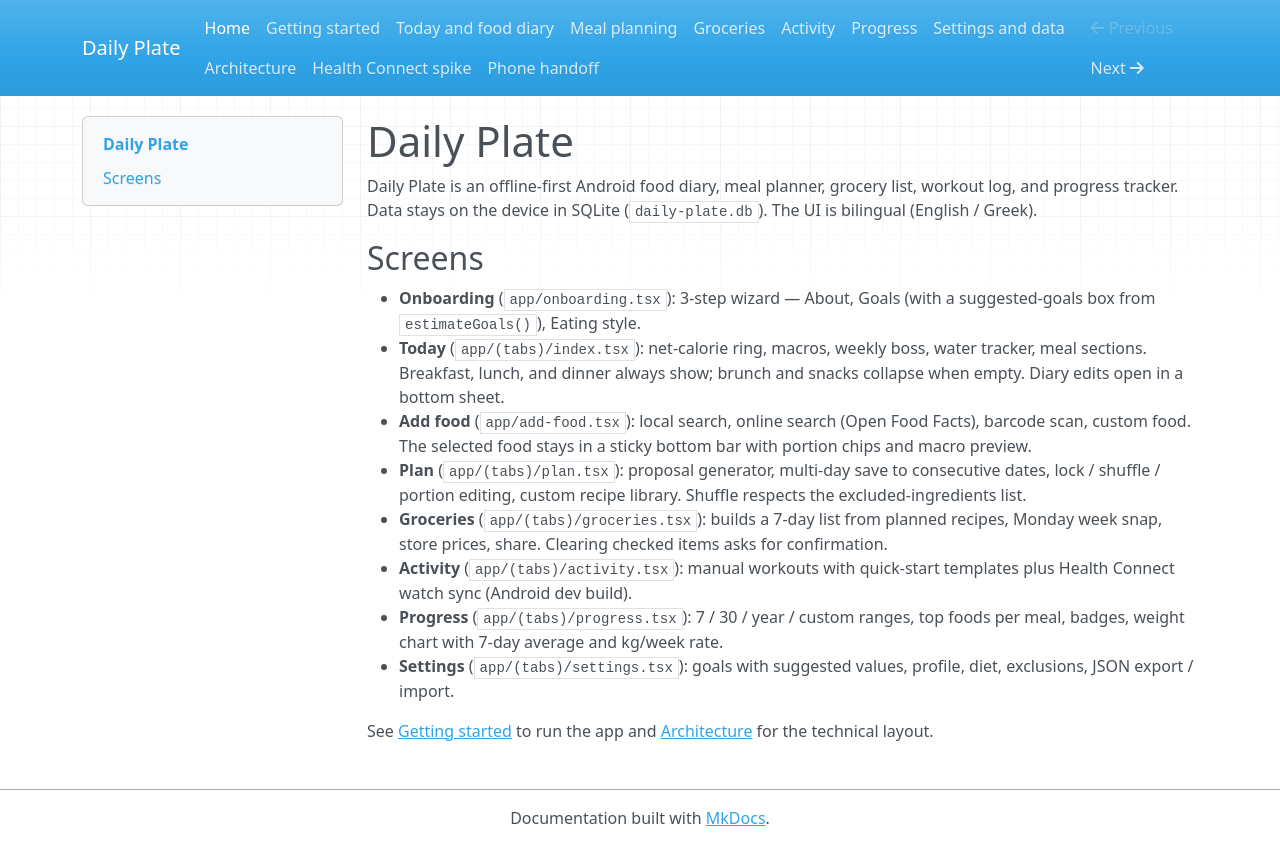

repository: ChrisStathakis/loose_weight_app · page: index.html · generator: mkdocs

# Daily Plate

Daily Plate is an offline-first Android food diary, meal planner, grocery list,
workout log, and progress tracker. Data stays on the device in SQLite
(`daily-plate.db`). The UI is bilingual (English / Greek).

## Screens

- **Onboarding** (`app/onboarding.tsx`): 3-step wizard — About, Goals
  (with a suggested-goals box from `estimateGoals()`), Eating style.
- **Today** (`app/(tabs)/index.tsx`): net-calorie ring, macros, weekly boss,
  water tracker, meal sections. Breakfast, lunch, and dinner always show;
  brunch and snacks collapse when empty. Diary edits open in a bottom sheet.
- **Add food** (`app/add-food.tsx`): local search, online search
  (Open Food Facts), barcode scan, custom food. The selected food stays in a
  sticky bottom bar with portion chips and macro preview.
- **Plan** (`app/(tabs)/plan.tsx`): proposal generator, multi-day save to
  consecutive dates, lock / shuffle / portion editing, custom recipe library.
  Shuffle respects the excluded-ingredients list.
- **Groceries** (`app/(tabs)/groceries.tsx`): builds a 7-day list from planned
  recipes, Monday week snap, store prices, share. Clearing checked items asks
  for confirmation.
- **Activity** (`app/(tabs)/activity.tsx`): manual workouts with quick-start
  templates plus Health Connect watch sync (Android dev build).
- **Progress** (`app/(tabs)/progress.tsx`): 7 / 30 / year / custom ranges,
  top foods per meal, badges, weight chart with 7-day average and kg/week rate.
- **Settings** (`app/(tabs)/settings.tsx`): goals with suggested values,
  profile, diet, exclusions, JSON export / import.

See [Getting started](getting-started.md) to run the app and
[Architecture](architecture.md) for the technical layout.
